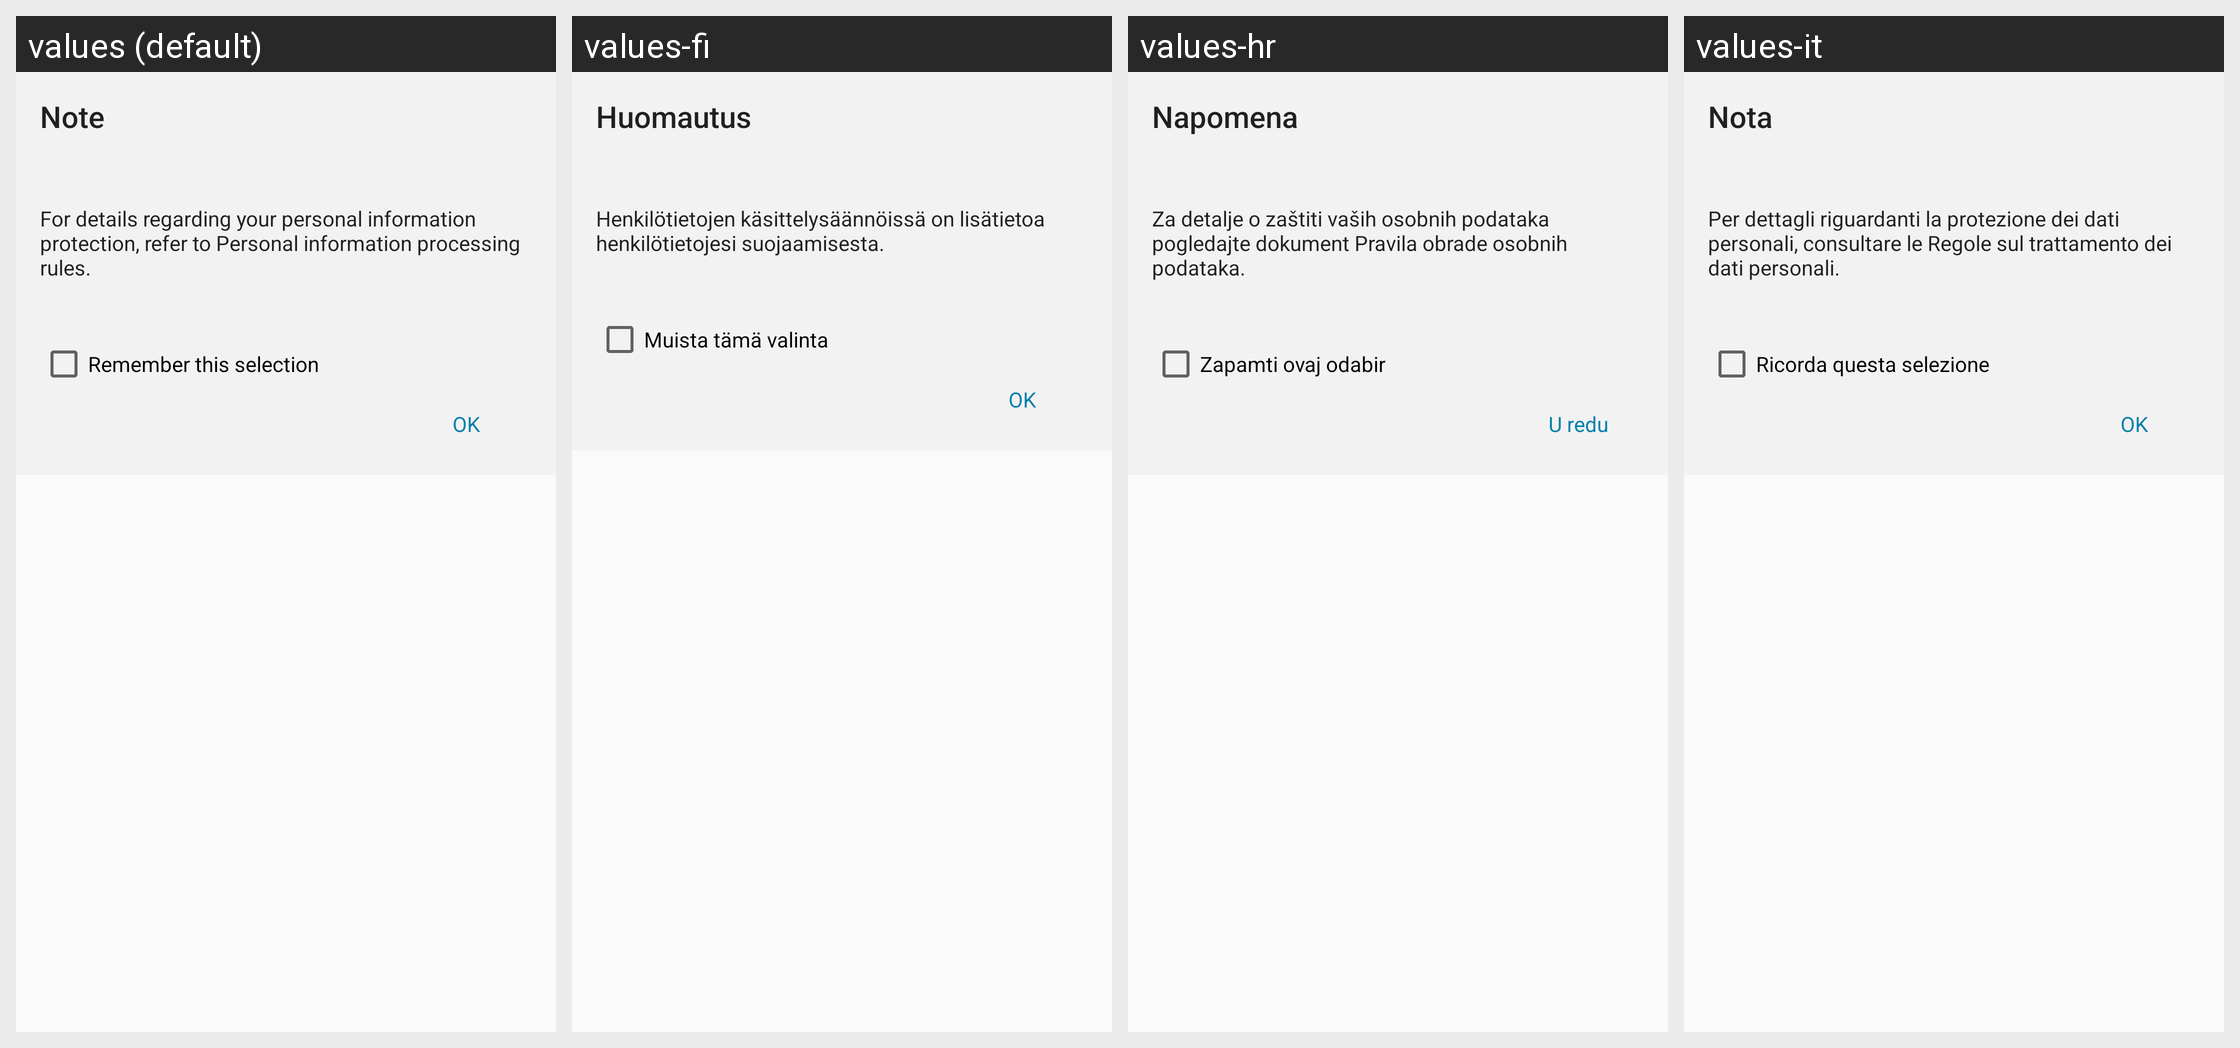

Strings drawn on this Android screen and how each of the app's shown locales translates them:
Android screen res/layout/permisson_acceptence_activity_dialog.xml rendered under 4 locales, left to right: values (default), values-fi, values-hr, values-it. Device: Nexus 5 (rendered at 1080×1920; each locale shown at half size, 540×960, under a caption strip naming it); theme AppTheme.
Other locales in the repository, not shown: values-bn, values-bn-rBD, values-bn-rWB, values-ca, values-cs, values-en, values-en-rCA, values-en-rGB, values-es, values-es-rUS, values-et, values-eu, values-eu-rPV, values-fa, values-fr, values-fr-rCA, values-hu, values-hy, values-is-rIS, values-ka-rGE, values-kk, values-km-rKH, values-kn, values-kn-rIN, values-kn-rKA, values-ky-rKG, values-mk, values-ml, values-ml-rIN, values-mn-rMN, values-mr, values-ms, values-my-rMM, values-nb, values-nl, values-pa, values-pt, values-pt-rPT, values-ru, values-si-rLK, values-sl, values-sq-rAL, values-sr, values-sv, values-sw, values-ta-rTN, values-te, values-te-rIN, values-th, values-tl, values-tr, values-ur-rPK, values-uz-rUZ, values-vi, values-zh-rCN, values-zh-rHK, values-zh-rTW.
Strings drawn on this screen, with the default value and each locale's value (text and hints the layout hard-codes, and strings that could not be matched under every locale, appear in the picture but are not listed):

task_edit_date_select_confirm_dialog_title_txt
  values: Note
  values-fi: Huomautus
  values-hr: Napomena
  values-it: Nota

dialog_privacy_policy_link
  values: For details regarding your personal information protection, refer to Personal information processing rules.
  values-fi: Henkilötietojen käsittelysäännöissä on lisätietoa henkilötietojesi suojaamisesta.
  values-hr: Za detalje o zaštiti vaših osobnih podataka pogledajte dokument Pravila obrade osobnih podataka.
  values-it: Per dettagli riguardanti la protezione dei dati personali, consultare le Regole sul trattamento dei dati personali.

remember_this_selection
  values: Remember this selection
  values-fi: Muista tämä valinta
  values-hr: Zapamti ovaj odabir
  values-it: Ricorda questa selezione

clr_strings_button_title_ok_txt
  values: OK
  values-fi: OK
  values-hr: U redu
  values-it: OK
